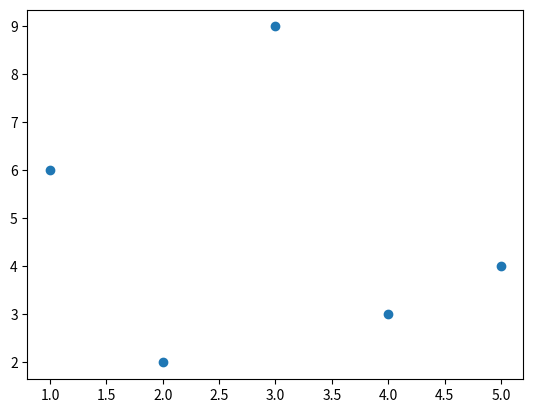

Source code (Python):
import matplotlib.pyplot as plt
import numpy as np

x = [2, 1, 5, 3, 4]
y = [2, 6, 4, 9, 3]

plt.scatter(x, y)
plt.show()